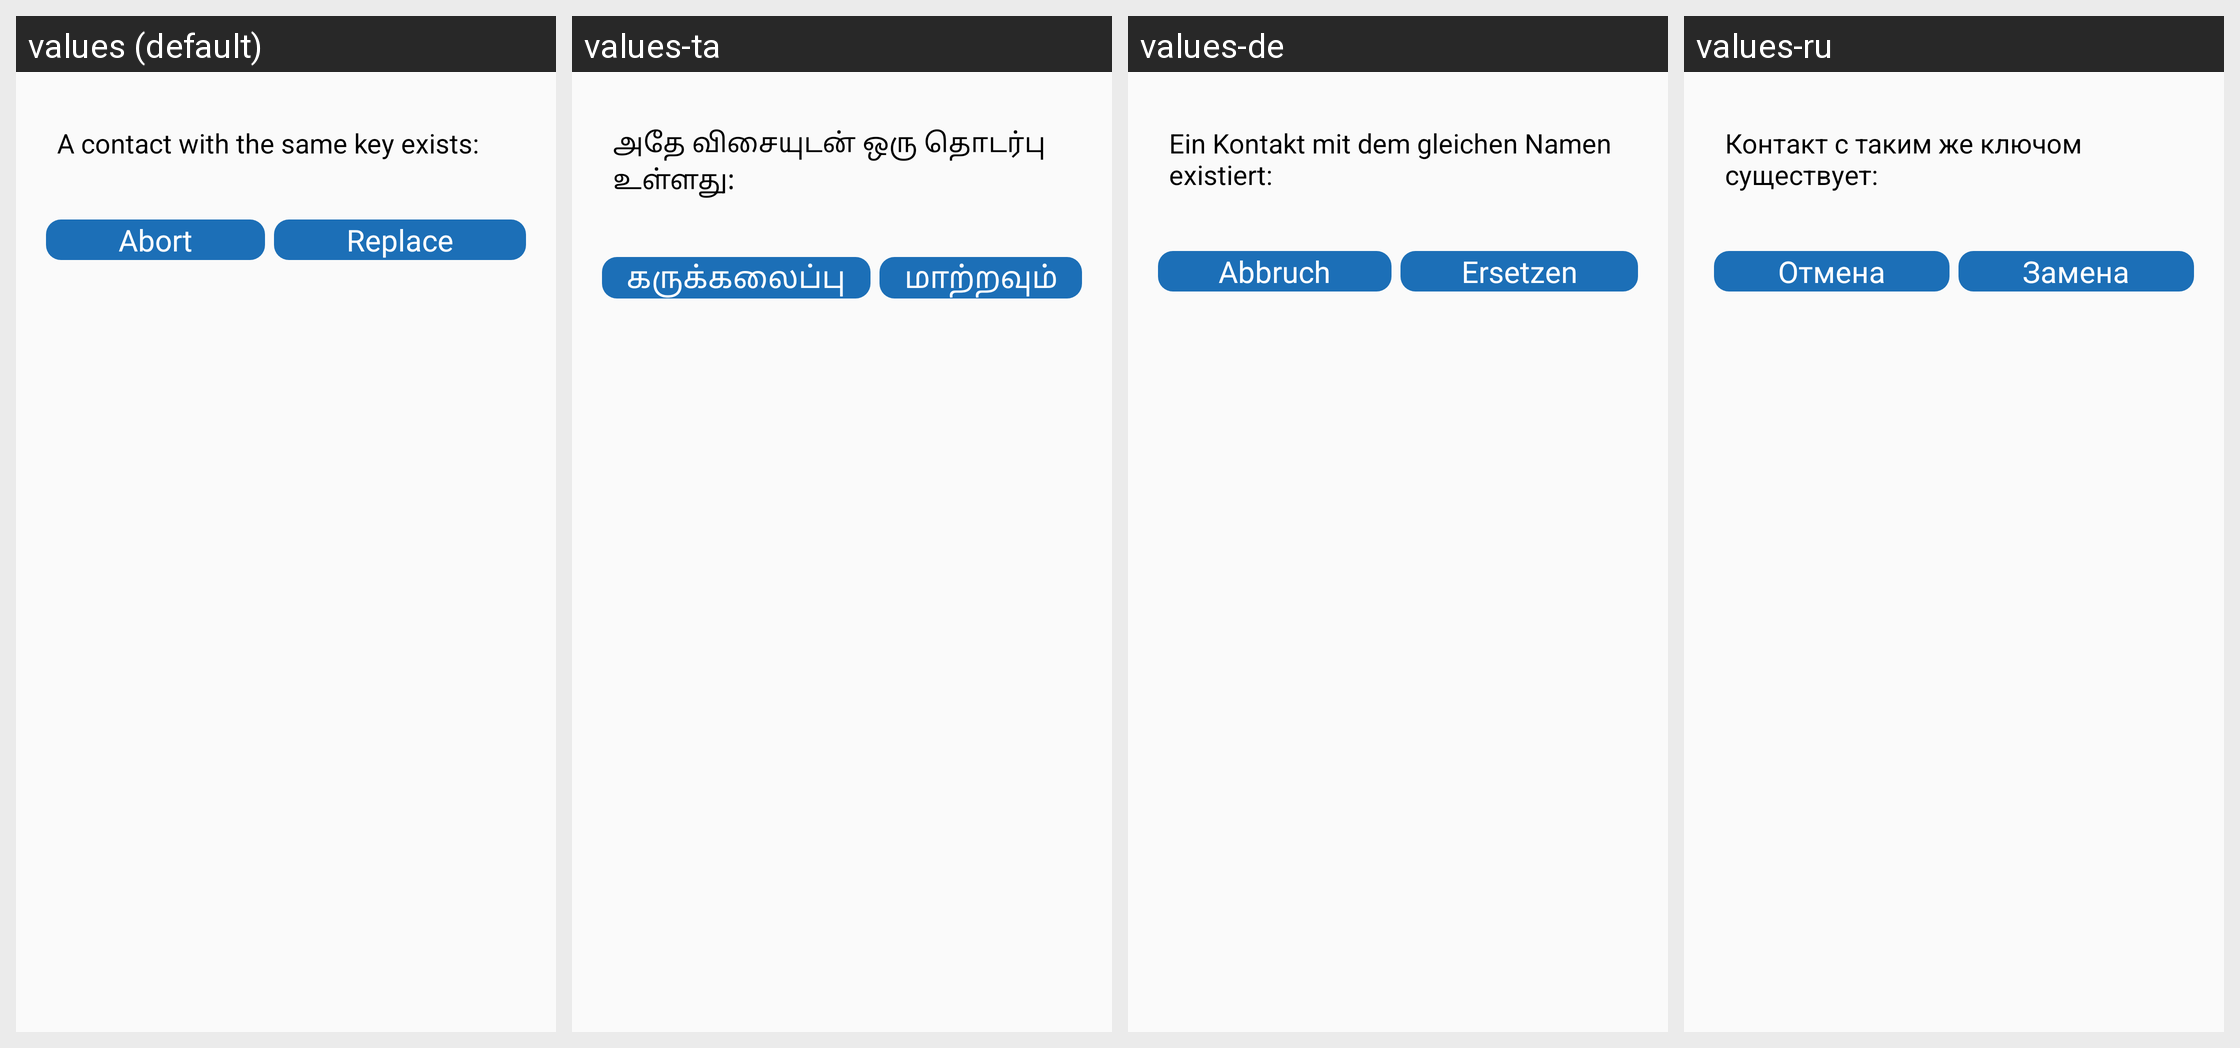

Translations of the strings shown on this Android screen, per locale in the grid:
Android screen res/layout/dialog_add_contact_key_conflict.xml rendered under 4 locales, left to right: values (default), values-ta, values-de, values-ru. Device: Nexus 5 (rendered at 1080×1920; each locale shown at half size, 540×960, under a caption strip naming it); theme AppTheme.SkyBlue.
Other locales in the repository, not shown: values-ar, values-ca, values-cn, values-en, values-es, values-fa, values-fr, values-he, values-in, values-iw, values-ja, values-nb-rNO, values-oc, values-pl, values-pt, values-pt-rBR, values-tr, values-uk, values-zh, values-zh-rTW.
Strings drawn on this screen, with the default value and each locale's value (text and hints the layout hard-codes, and strings that could not be matched under every locale, appear in the picture but are not listed):

contact_key_conflict
  values: A contact with the same key exists:
  values-ta: அதே விசையுடன் ஒரு தொடர்பு உள்ளது:
  values-de: Ein Kontakt mit dem gleichen Namen existiert:
  values-ru: Контакт с таким же ключом существует:

button_abort
  values: Abort
  values-ta: கருக்கலைப்பு
  values-de: Abbruch
  values-ru: Отмена

button_replace
  values: Replace
  values-ta: மாற்றவும்
  values-de: Ersetzen
  values-ru: Замена
